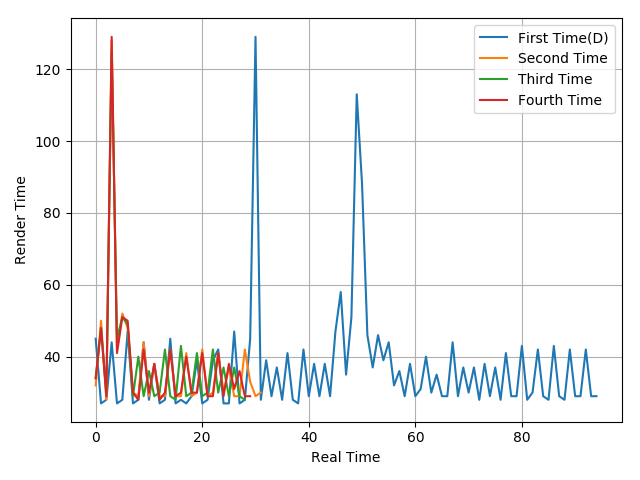

The data file committed next to this chart (first rows):
45, 27, 28, 44, 27, 28, 47, 27, 28, 44, 28, 38, 27, 28, 45, 27, 28, 27, 29, 39, 27, 28, 39, 42
32, 50, 28, 128, 42, 52, 48, 30, 29, 44, 29, 38, 29, 29, 42, 29, 29, 41, 29, 30, 42, 29, 30, 41
34, 48, 30, 125, 45, 51, 49, 29, 40, 29, 36, 29, 30, 42, 29, 28, 43, 29, 30, 41, 29, 30, 42, 30
34, 48, 29, 129, 41, 51, 50, 30, 28, 42, 30, 38, 28, 30, 42, 29, 30, 40, 30, 30, 41, 29, 29, 41
